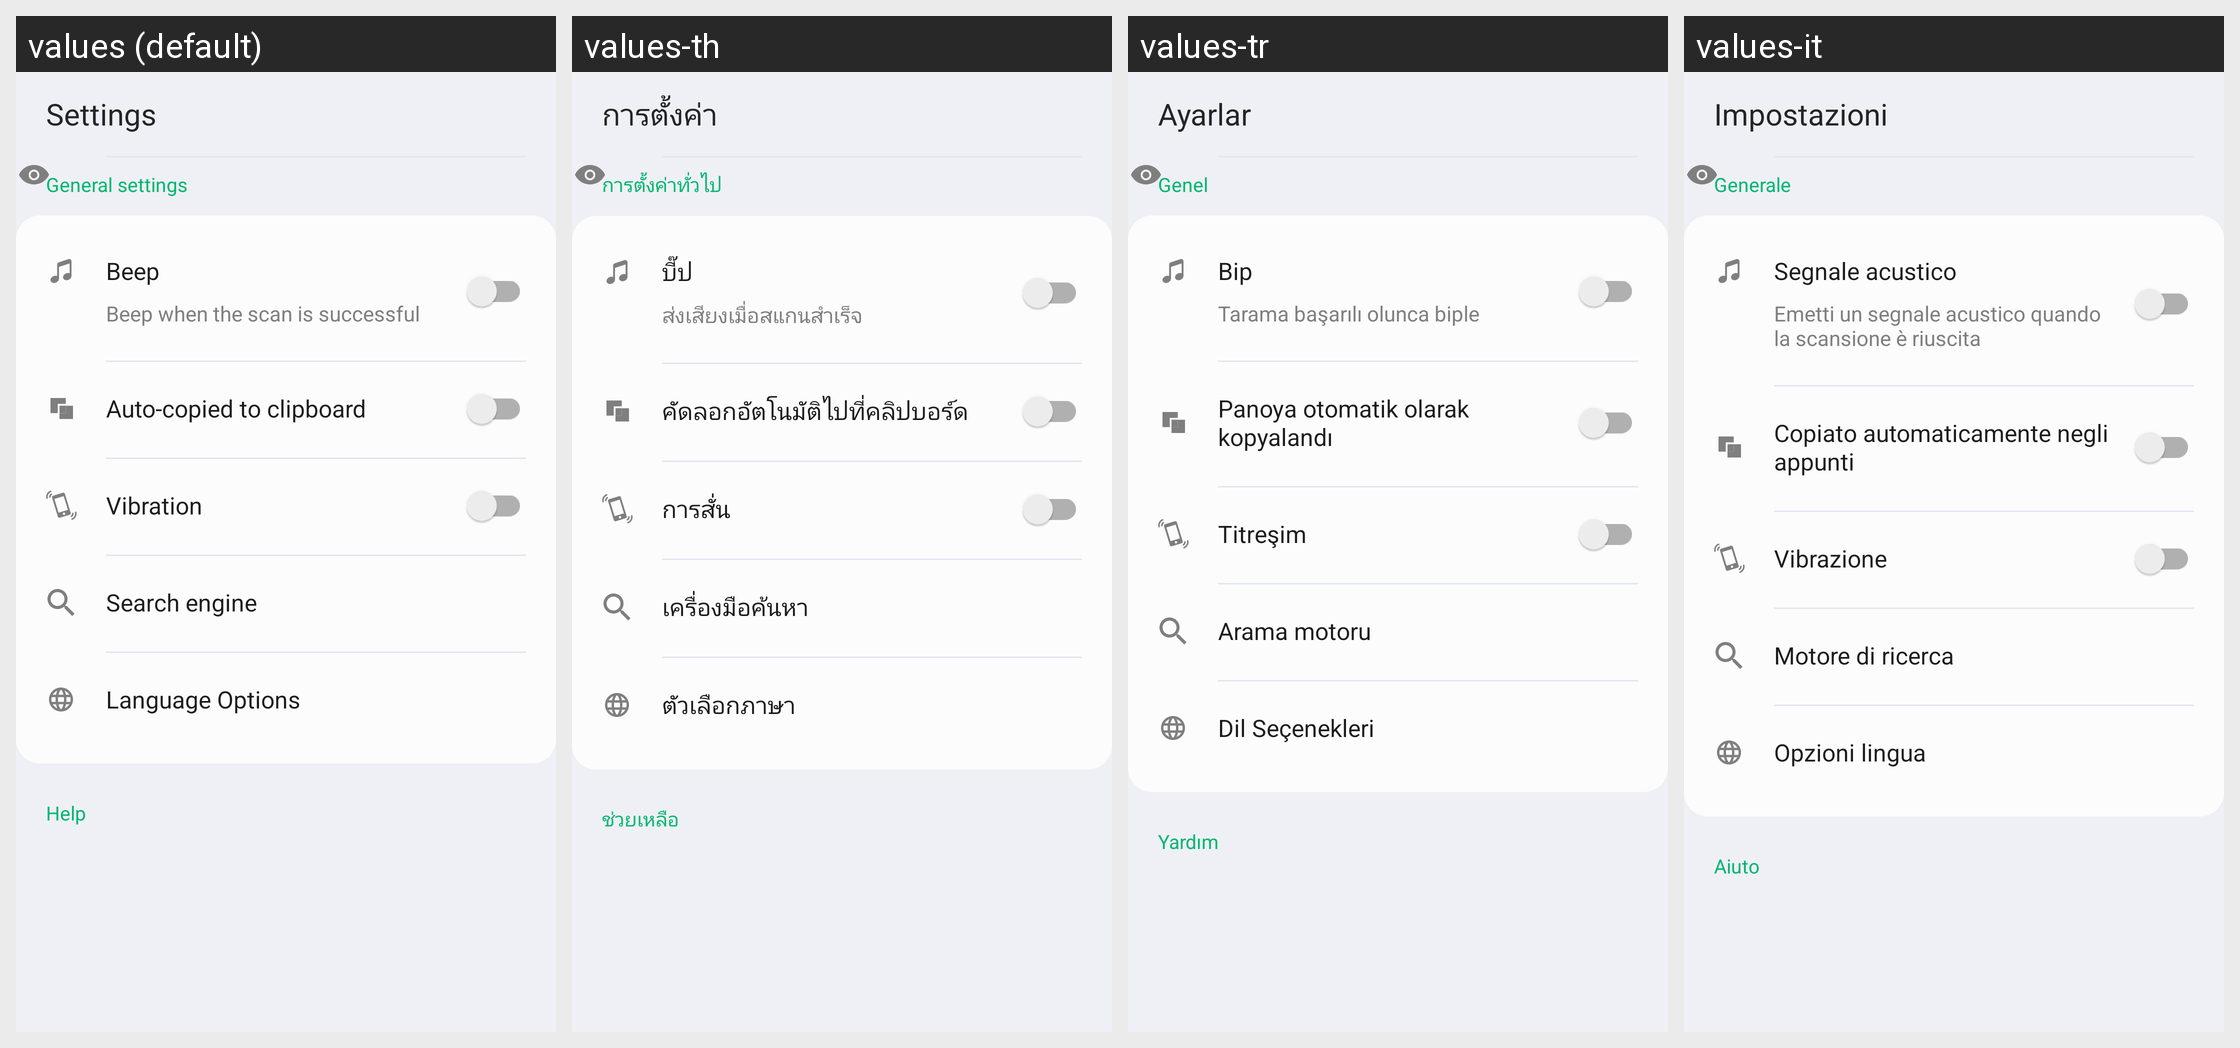

Locale-by-locale string values for the Android screen shown in this grid:
Android screen res/layout/fragment_more.xml rendered under 4 locales, left to right: values (default), values-th, values-tr, values-it. Device: Nexus 5 (rendered at 1080×1920; each locale shown at half size, 540×960, under a caption strip naming it); theme AppTheme.
Other locales in the repository, not shown: values-ar, values-bn, values-bn-rIN, values-de, values-en, values-es, values-fa, values-fr, values-hi, values-in, values-in-rID, values-ja, values-ko, values-ms, values-nl, values-pl, values-pt, values-ru, values-sv, values-th-rTH, values-uk, values-vi, values-zh, values-zh-rCN, values-zh-rTW.
Strings drawn on this screen, with the default value and each locale's value (text and hints the layout hard-codes, and strings that could not be matched under every locale, appear in the picture but are not listed):

main_tab_settings
  values: Settings
  values-th: การตั้งค่า
  values-tr: Ayarlar
  values-it: Impostazioni

general
  values: General settings
  values-th: การตั้งค่าทั่วไป
  values-tr: Genel
  values-it: Generale

beep
  values: Beep
  values-th: บี๊ป
  values-tr: Bip
  values-it: Segnale acustico

beep_hint
  values: Beep when the scan is successful
  values-th: ส่งเสียงเมื่อสแกนสำเร็จ
  values-tr: Tarama başarılı olunca biple
  values-it: Emetti un segnale acustico quando la scansione è riuscita

auto_copy
  values: Auto-copied to clipboard
  values-th: คัดลอกอัตโนมัติไปที่คลิปบอร์ด
  values-tr: Panoya otomatik olarak kopyalandı
  values-it: Copiato automaticamente negli appunti

vibration
  values: Vibration
  values-th: การสั่น
  values-tr: Titreşim
  values-it: Vibrazione

search_engine
  values: Search engine
  values-th: เครื่องมือค้นหา
  values-tr: Arama motoru
  values-it: Motore di ricerca

change_language_title
  values: Language Options
  values-th: ตัวเลือกภาษา
  values-tr: Dil Seçenekleri
  values-it: Opzioni lingua

help
  values: Help
  values-th: ช่วยเหลือ
  values-tr: Yardım
  values-it: Aiuto
